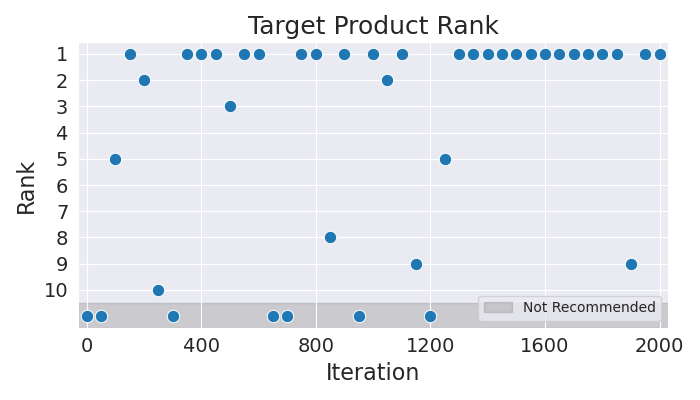

Source data for this figure (header and first rows):
Iteration, Rank
0, 11
50, 11
100, 5
150, 1
200, 2
250, 10
300, 11
350, 1
400, 1
450, 1
500, 3
550, 1
600, 1
650, 11
700, 11
750, 1
800, 1
850, 8
900, 1
950, 11
1000, 1
1050, 2
1100, 1
1150, 9
1200, 11
1250, 5
1300, 1
1350, 1
1400, 1
1450, 1
1500, 1
1550, 1
1600, 1
1650, 1
1700, 1
1750, 1
1800, 1
1850, 1
1900, 9
1950, 1
2000, 1
